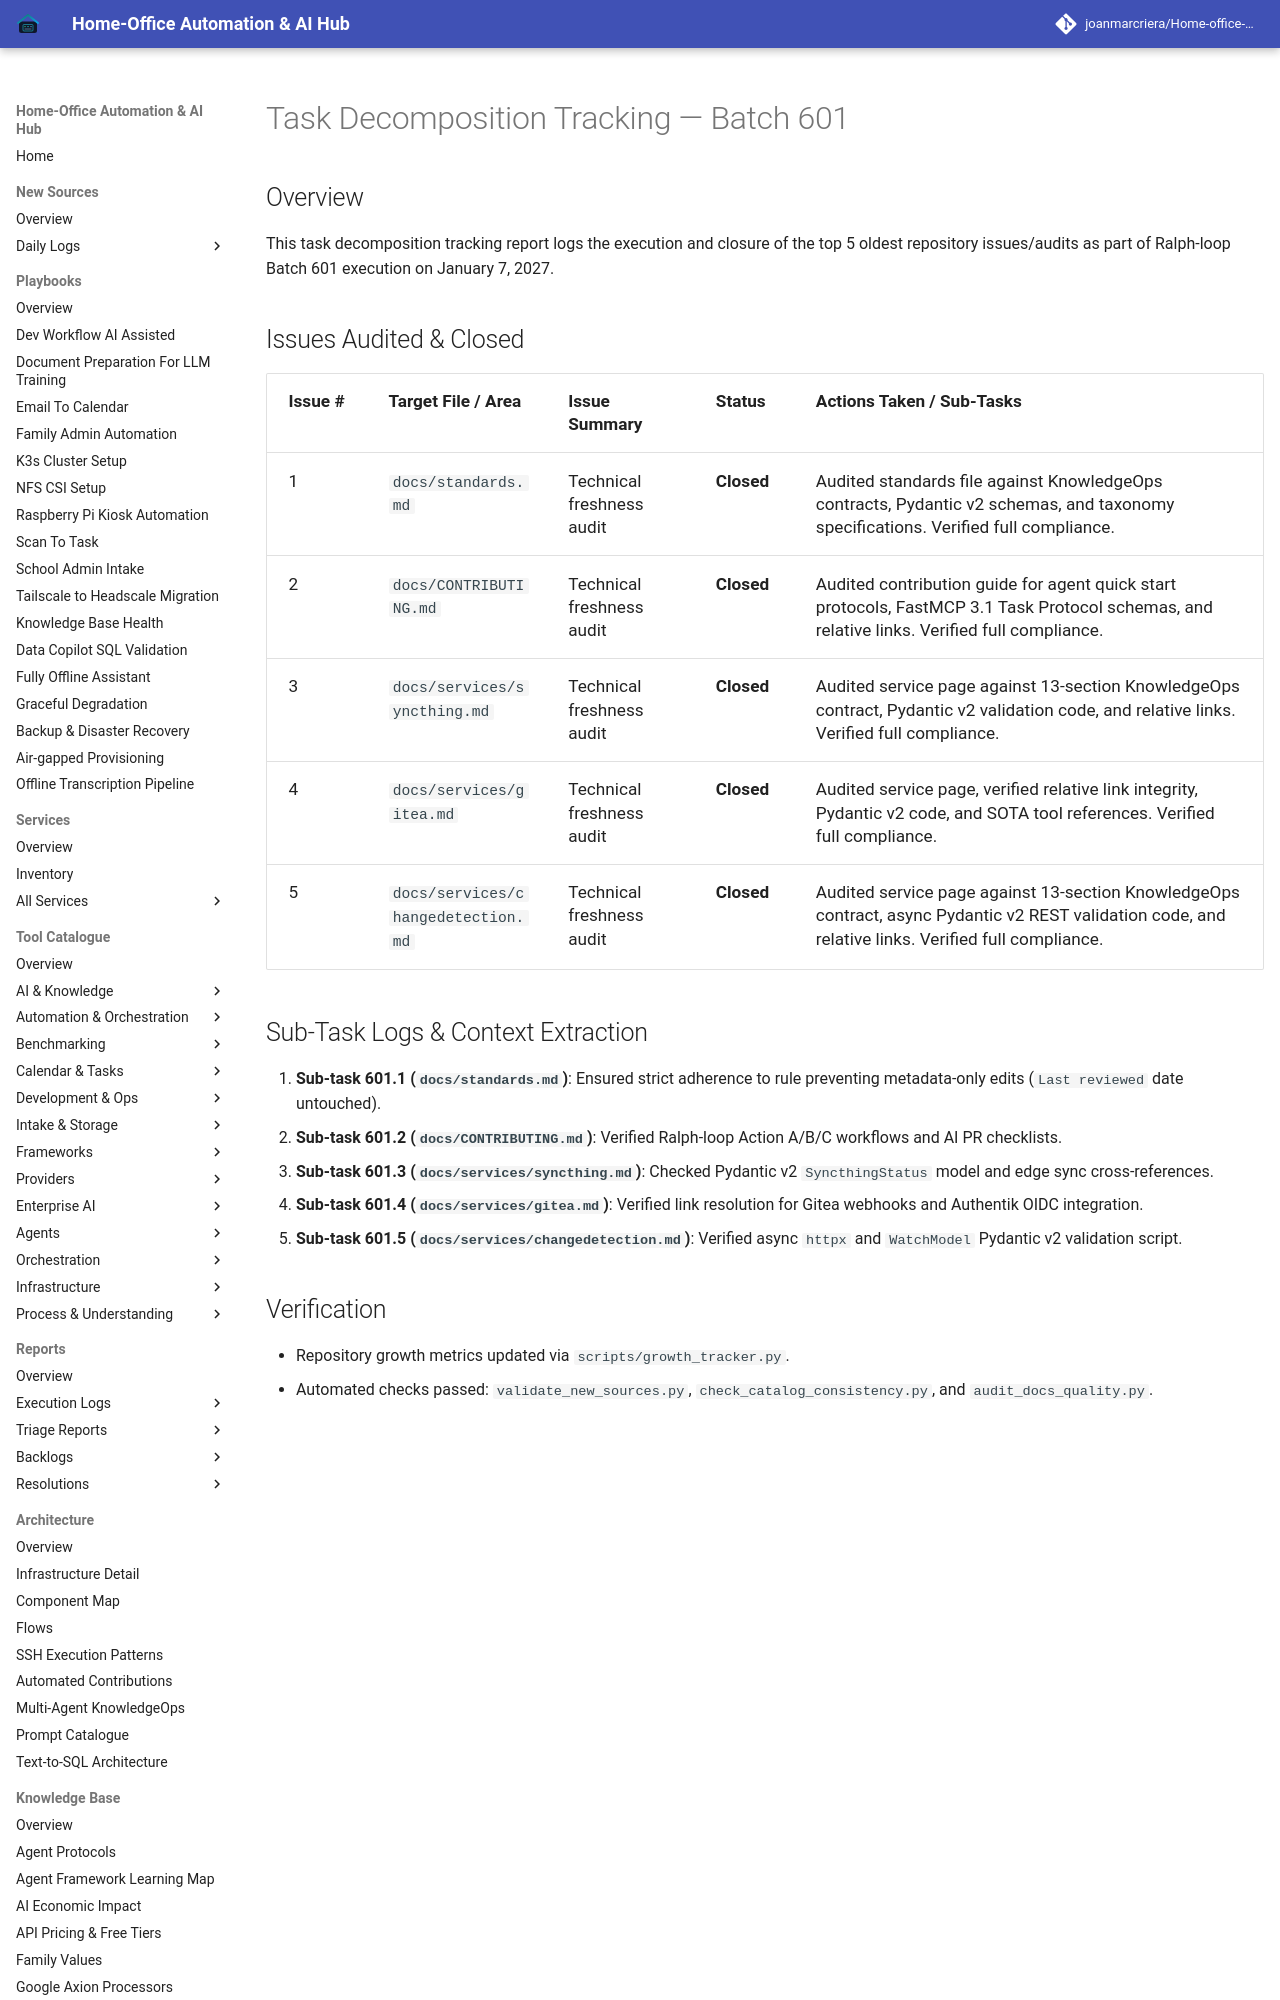

repository: joanmarcriera/Home-office-automations · page: reports/task-decomposition-batch-601/index.html · generator: mkdocs

# Task Decomposition Tracking — Batch 601

## Overview
This task decomposition tracking report logs the execution and closure of the top 5 oldest repository issues/audits as part of Ralph-loop Batch 601 execution on January 7, 2027.
